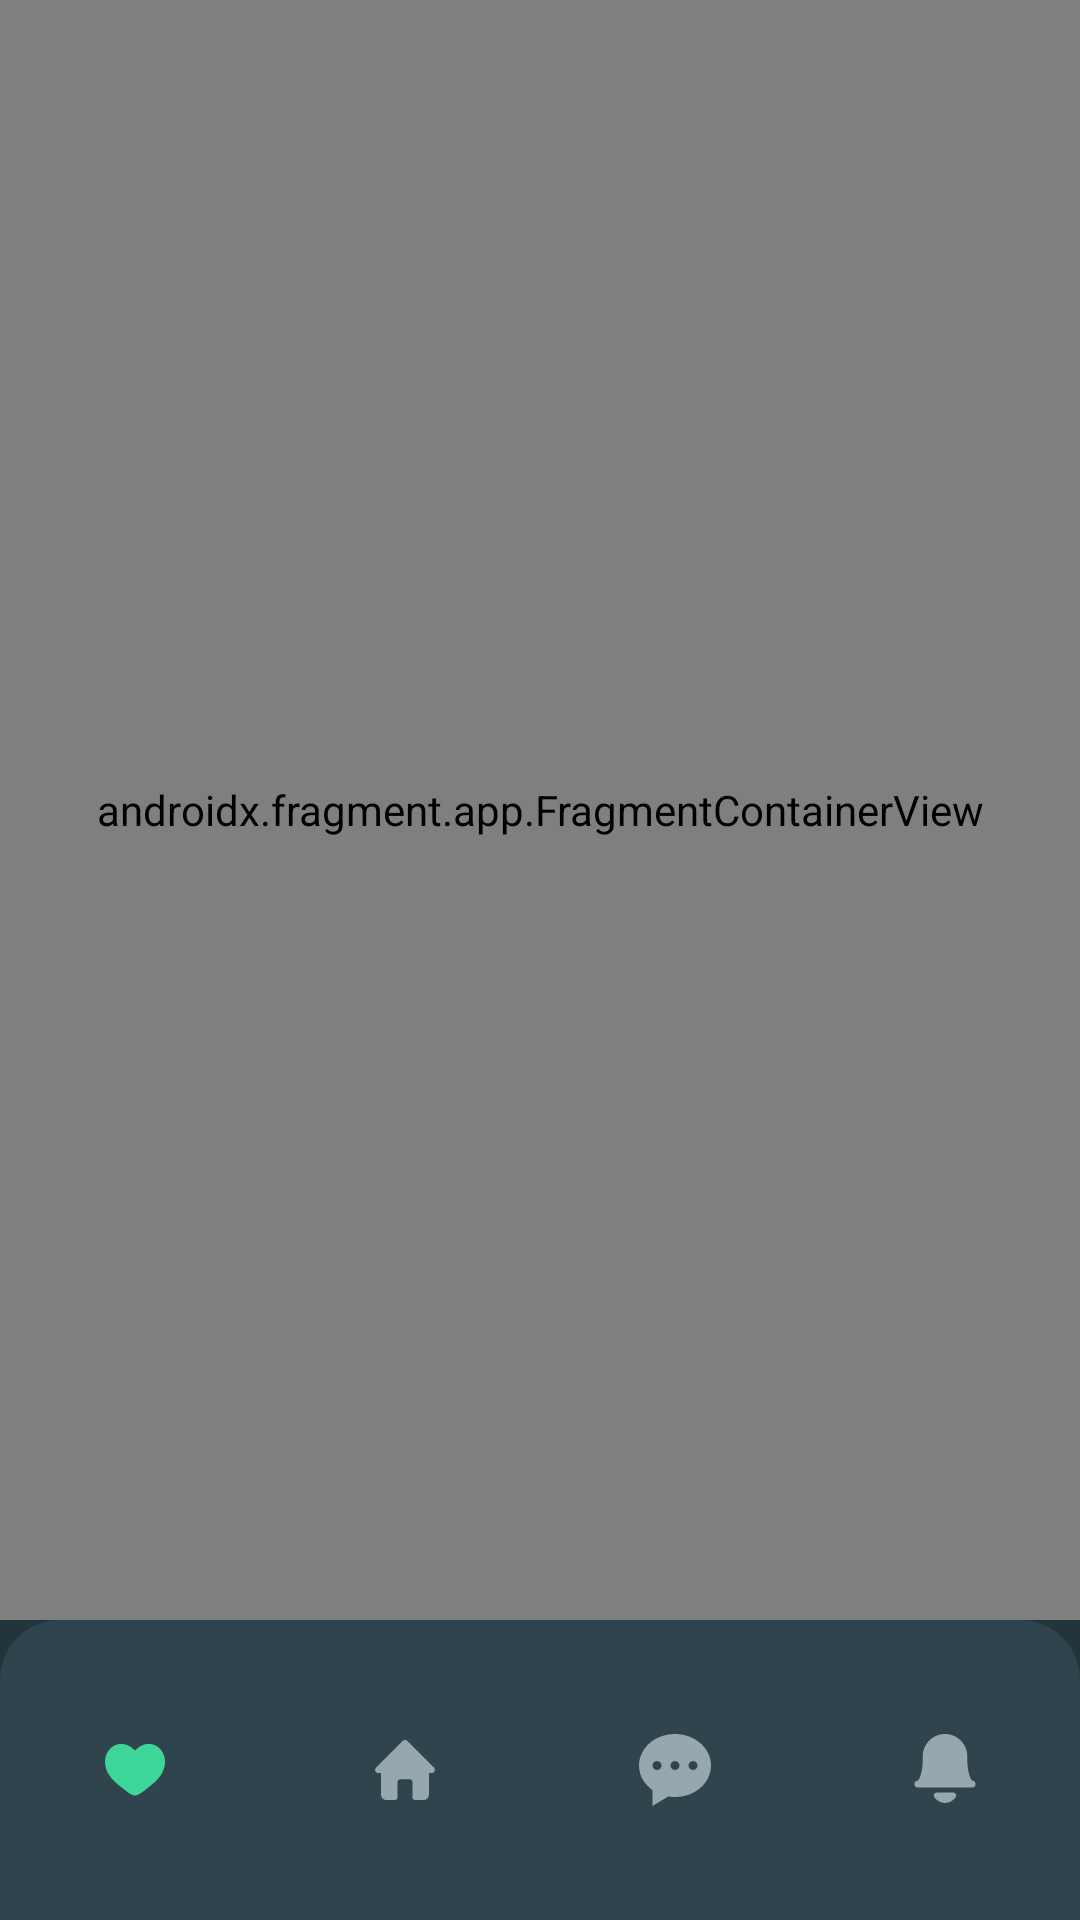

Here is an Android app screen rendered from its layout file. Give the layout XML and the strings, colors and styles it references.
<!-- AndroidManifest.xml: application theme Theme.HomeWork24 -->
<!-- res/layout/activity_main.xml -->
<?xml version="1.0" encoding="utf-8"?>
<androidx.constraintlayout.widget.ConstraintLayout xmlns:android="http://schemas.android.com/apk/res/android"
    xmlns:tools="http://schemas.android.com/tools"
    android:layout_width="match_parent"
    android:layout_height="match_parent"
    xmlns:app="http://schemas.android.com/apk/res-auto"
    tools:context=".presentation.MainActivity"
    android:background="@color/background">

    <androidx.fragment.app.FragmentContainerView
        android:id="@+id/navigationHostFrame"
        android:name="androidx.navigation.fragment.NavHostFragment"
        android:layout_width="match_parent"
        android:layout_height="0dp"
        app:defaultNavHost="true"
        app:layout_constraintBottom_toTopOf="@+id/bottom_navigation"
        app:layout_constraintTop_toTopOf="parent"
        app:navGraph="@navigation/navigation" />

    <com.google.android.material.bottomnavigation.BottomNavigationView
        android:id="@+id/bottom_navigation"
        android:layout_width="match_parent"
        android:layout_height="100dp"
        android:layout_alignParentBottom="true"
        app:elevation="16dp"
        app:itemIconTint="@color/bottom_nav_bar_colors"
        android:background="@drawable/shape_bottom_bar"
        app:labelVisibilityMode="unlabeled"
        app:layout_constraintBottom_toBottomOf="parent"
        app:menu="@menu/menu"/>

</androidx.constraintlayout.widget.ConstraintLayout>
<!-- resources referenced by this layout -->
<resources>
  <color name="background">#22343C</color>
  <!-- drawable shape_bottom_bar (drawable) -->
  <?xml version="1.0" encoding="utf-8"?>
  <shape xmlns:android="http://schemas.android.com/apk/res/android">
      <solid android:color="@color/bottom_bar_color"/>
      <corners
          android:topLeftRadius="20dp"
          android:topRightRadius="20dp"/>
  </shape>
  <style name="Theme.HomeWork24" parent="Base.Theme.HomeWork24" />
  <color name="bottom_bar_color">#30444E</color>
  <style name="Base.Theme.HomeWork24" parent="Theme.Material3.DayNight.NoActionBar">
          
          
      </style>
</resources>
